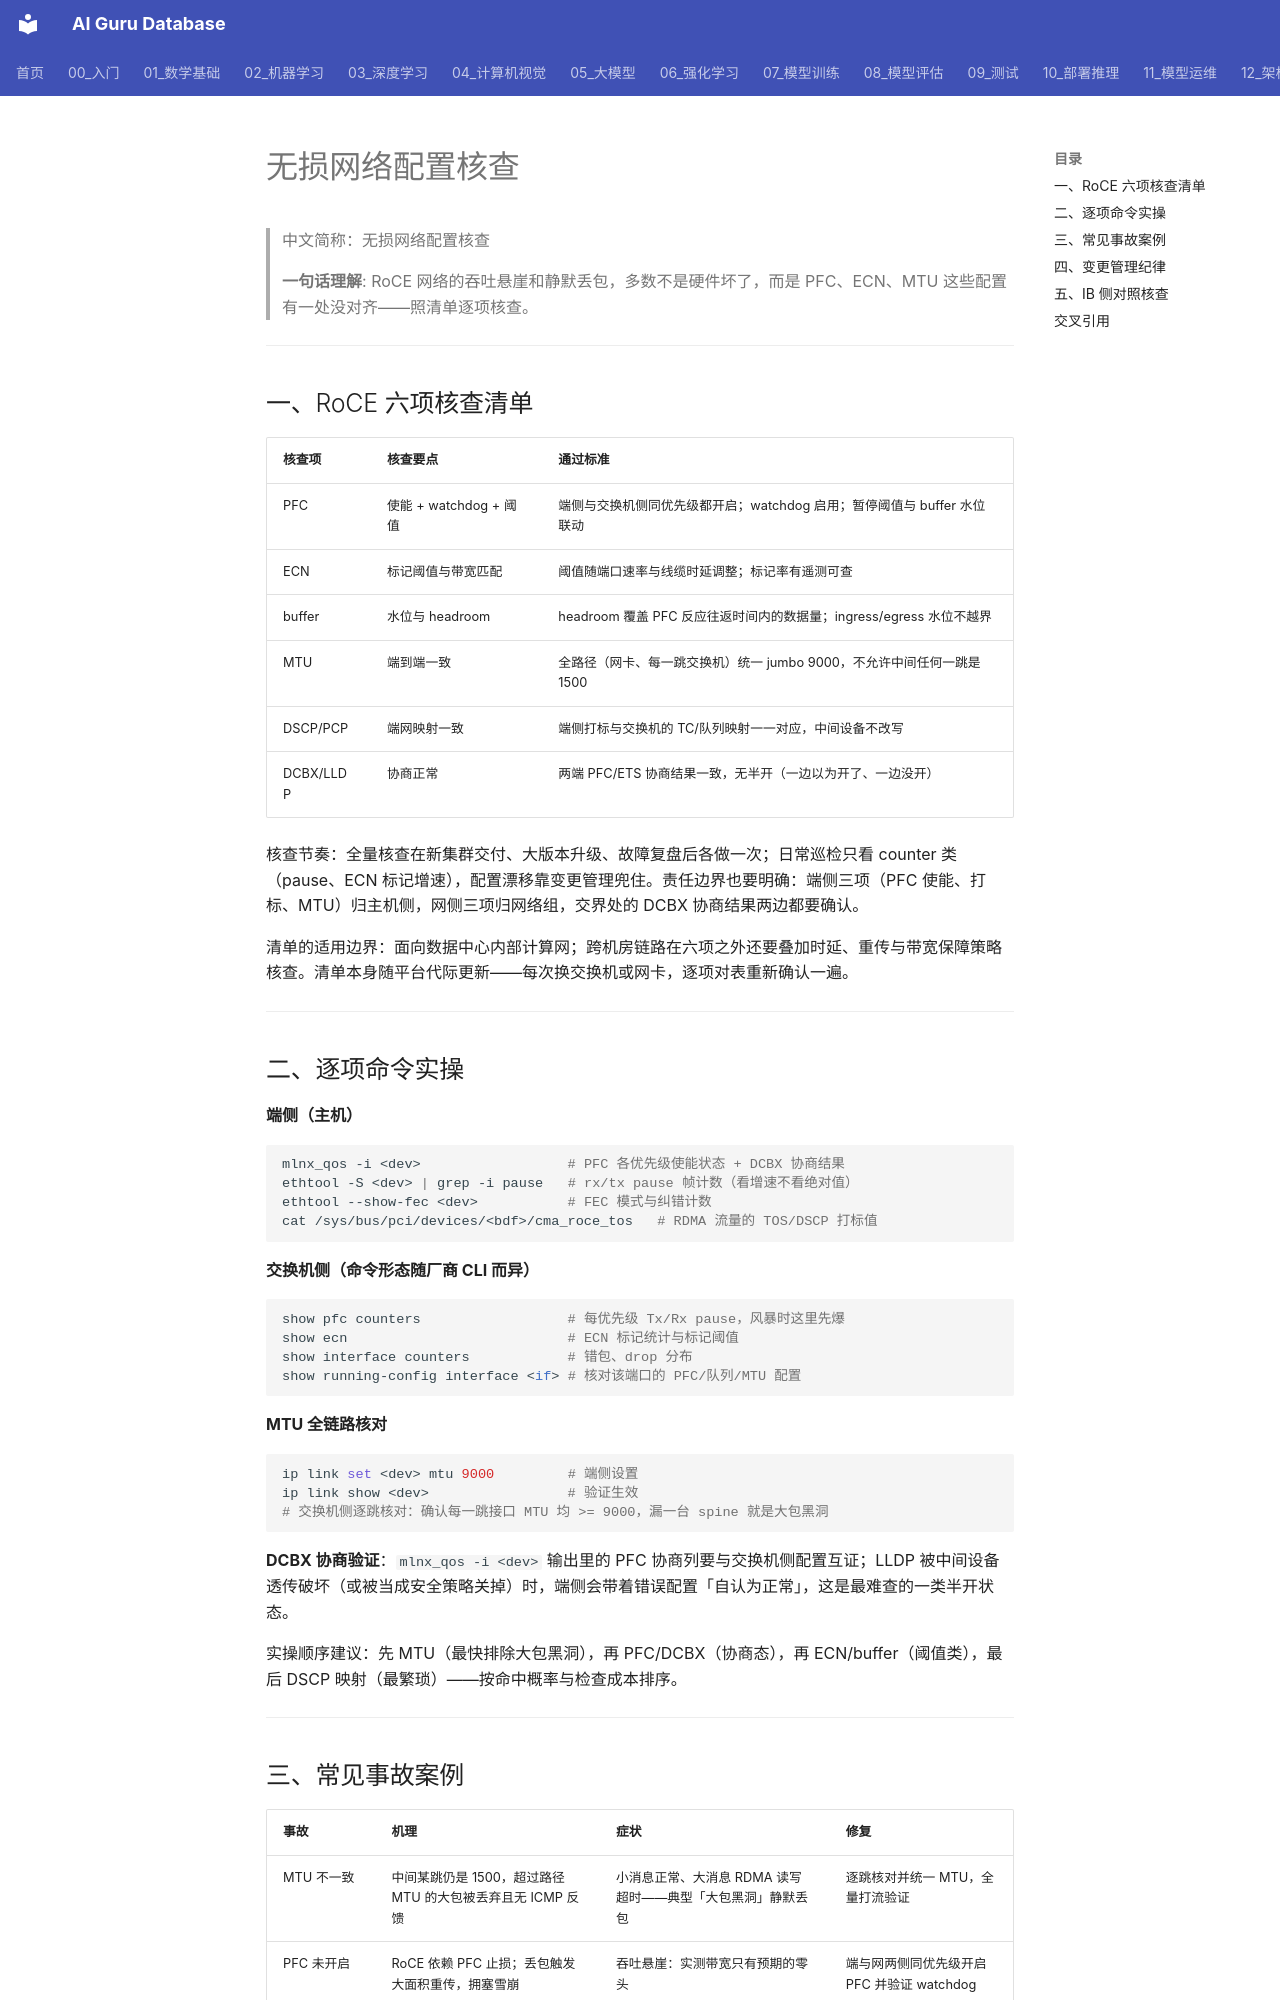

repository: ai-guru-global/ai-guru-database · page: 12_架构基建/08_网络/07_GPU_高网设计/07_运维故障/04_Lossless_Config_Audit/index.html · generator: mkdocs

---
title: "无损网络配置核查"
category: 12-architecture-infrastructure
subcategory: networking
tags: ["gpu-network", "roce", "lossless-network", "config-audit"]
summary: "RoCE 无损网络六项核查清单、逐项命令实操与四类经典事故复盘，外加 IB 侧对照核查。"
created: 2026-10-27
updated: 2026-10-27
tier: supporting
aliases: ["无损配置核查", "Lossless Config Audit"]
sources: []
name_zh: "无损网络配置核查"
---

# 无损网络配置核查

> 中文简称：无损网络配置核查

> **一句话理解**: RoCE 网络的吞吐悬崖和静默丢包，多数不是硬件坏了，而是 PFC、ECN、MTU 这些配置有一处没对齐——照清单逐项核查。

---

## 一、RoCE 六项核查清单

| **核查项** | **核查要点** | **通过标准** |
|---|---|---|
| PFC | 使能 + watchdog + 阈值 | 端侧与交换机侧同优先级都开启；watchdog 启用；暂停阈值与 buffer 水位联动 |
| ECN | 标记阈值与带宽匹配 | 阈值随端口速率与线缆时延调整；标记率有遥测可查 |
| buffer | 水位与 headroom | headroom 覆盖 PFC 反应往返时间内的数据量；ingress/egress 水位不越界 |
| MTU | 端到端一致 | 全路径（网卡、每一跳交换机）统一 jumbo 9000，不允许中间任何一跳是 1500 |
| DSCP/PCP | 端网映射一致 | 端侧打标与交换机的 TC/队列映射一一对应，中间设备不改写 |
| DCBX/LLDP | 协商正常 | 两端 PFC/ETS 协商结果一致，无半开（一边以为开了、一边没开） |

核查节奏：全量核查在新集群交付、大版本升级、故障复盘后各做一次；日常巡检只看 counter 类（pause、ECN 标记增速），配置漂移靠变更管理兜住。责任边界也要明确：端侧三项（PFC 使能、打标、MTU）归主机侧，网侧三项归网络组，交界处的 DCBX 协商结果两边都要确认。

清单的适用边界：面向数据中心内部计算网；跨机房链路在六项之外还要叠加时延、重传与带宽保障策略核查。清单本身随平台代际更新——每次换交换机或网卡，逐项对表重新确认一遍。

---

## 二、逐项命令实操

**端侧（主机）**

```bash
mlnx_qos -i <dev>                  # PFC 各优先级使能状态 + DCBX 协商结果
ethtool -S <dev> | grep -i pause   # rx/tx pause 帧计数（看增速不看绝对值）
ethtool --show-fec <dev>           # FEC 模式与纠错计数
cat /sys/bus/pci/devices/<bdf>/cma_roce_tos   # RDMA 流量的 TOS/DSCP 打标值
```

**交换机侧（命令形态随厂商 CLI 而异）**

```bash
show pfc counters                  # 每优先级 Tx/Rx pause，风暴时这里先爆
show ecn                           # ECN 标记统计与标记阈值
show interface counters            # 错包、drop 分布
show running-config interface <if> # 核对该端口的 PFC/队列/MTU 配置
```

**MTU 全链路核对**

```bash
ip link set <dev> mtu 9000         # 端侧设置
ip link show <dev>                 # 验证生效
# 交换机侧逐跳核对：确认每一跳接口 MTU 均 >= 9000，漏一台 spine 就是大包黑洞
```

**DCBX 协商验证**：`mlnx_qos -i <dev>` 输出里的 PFC 协商列要与交换机侧配置互证；LLDP 被中间设备透传破坏（或被当成安全策略关掉）时，端侧会带着错误配置「自认为正常」，这是最难查的一类半开状态。

实操顺序建议：先 MTU（最快排除大包黑洞），再 PFC/DCBX（协商态），再 ECN/buffer（阈值类），最后 DSCP 映射（最繁琐）——按命中概率与检查成本排序。

---
